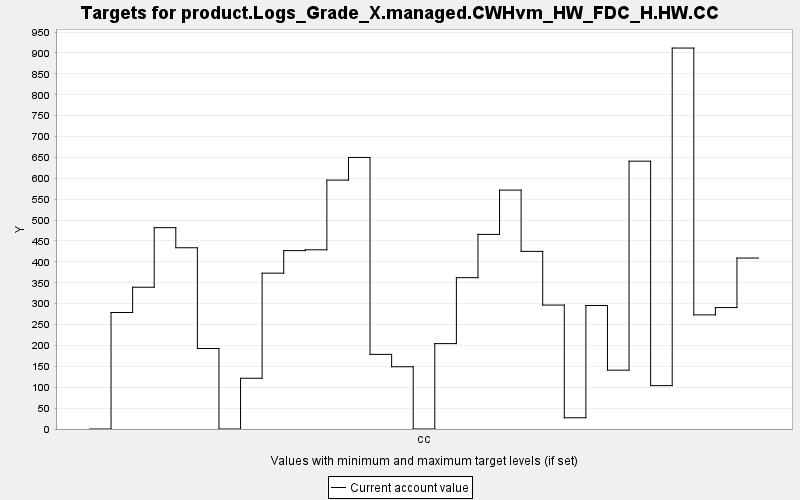

The file beside this chart, header and first rows:
TARGET, PERIOD, YEAR, PERIODWIDTH, MINIMUM, MAXIMUM, MINWEIGHT, MAXWEIGHT, CURRENT, SUMMARY
product.Logs_Grade_X.managed.CWHvm_HW_FD…, 0, 0, 10.0, 0.0, 10000, 1.0, 1.0, 0.0, 0.0
product.Logs_Grade_X.managed.CWHvm_HW_FD…, 1, 10, 10.0, 0.0, 10000, 1.0, 1.0, 278.8, 0.0
product.Logs_Grade_X.managed.CWHvm_HW_FD…, 2, 20, 10.0, 0.0, 10000, 1.0, 1.0, 339.3, 0.0
product.Logs_Grade_X.managed.CWHvm_HW_FD…, 3, 30, 10.0, 0.0, 10000, 1.0, 1.0, 481.9, 0.0
product.Logs_Grade_X.managed.CWHvm_HW_FD…, 4, 40, 10.0, 0.0, 10000, 1.0, 1.0, 433.8, 0.0
product.Logs_Grade_X.managed.CWHvm_HW_FD…, 5, 50, 10.0, 0.0, 10000, 1.0, 1.0, 192.7, 0.0
product.Logs_Grade_X.managed.CWHvm_HW_FD…, 6, 60, 10.0, 0.0, 10000, 1.0, 1.0, 0.0, 0.0
product.Logs_Grade_X.managed.CWHvm_HW_FD…, 7, 70, 10.0, 0.0, 10000, 1.0, 1.0, 121.5, 0.0
product.Logs_Grade_X.managed.CWHvm_HW_FD…, 8, 80, 10.0, 0.0, 10000, 1.0, 1.0, 373, 0.0
product.Logs_Grade_X.managed.CWHvm_HW_FD…, 9, 90, 10.0, 0.0, 10000, 1.0, 1.0, 427, 0.0
product.Logs_Grade_X.managed.CWHvm_HW_FD…, 10, 100, 10.0, 0.0, 10000, 1.0, 1.0, 428.9, 0.0
product.Logs_Grade_X.managed.CWHvm_HW_FD…, 11, 110, 10.0, 0.0, 10000, 1.0, 1.0, 595.7, 0.0
product.Logs_Grade_X.managed.CWHvm_HW_FD…, 12, 120, 10.0, 0.0, 10000, 1.0, 1.0, 650, 0.0
product.Logs_Grade_X.managed.CWHvm_HW_FD…, 13, 130, 10.0, 0.0, 10000, 1.0, 1.0, 178.6, 0.0
product.Logs_Grade_X.managed.CWHvm_HW_FD…, 14, 140, 10.0, 0.0, 10000, 1.0, 1.0, 149, 0.0
product.Logs_Grade_X.managed.CWHvm_HW_FD…, 15, 150, 10.0, 0.0, 10000, 1.0, 1.0, 0.0, 0.0
product.Logs_Grade_X.managed.CWHvm_HW_FD…, 16, 160, 10.0, 0.0, 10000, 1.0, 1.0, 204.4, 0.0
product.Logs_Grade_X.managed.CWHvm_HW_FD…, 17, 170, 10.0, 0.0, 10000, 1.0, 1.0, 362.2, 0.0
product.Logs_Grade_X.managed.CWHvm_HW_FD…, 18, 180, 10.0, 0.0, 10000, 1.0, 1.0, 465.8, 0.0
product.Logs_Grade_X.managed.CWHvm_HW_FD…, 19, 190, 10.0, 0.0, 10000, 1.0, 1.0, 571.8, 0.0
product.Logs_Grade_X.managed.CWHvm_HW_FD…, 20, 200, 10.0, 0.0, 10000, 1.0, 1.0, 425.1, 0.0
product.Logs_Grade_X.managed.CWHvm_HW_FD…, 21, 210, 10.0, 0.0, 10000, 1.0, 1.0, 296.6, 0.0
product.Logs_Grade_X.managed.CWHvm_HW_FD…, 22, 220, 10.0, 0.0, 10000, 1.0, 1.0, 26.89, 0.0
product.Logs_Grade_X.managed.CWHvm_HW_FD…, 23, 230, 10.0, 0.0, 10000, 1.0, 1.0, 295.6, 0.0
product.Logs_Grade_X.managed.CWHvm_HW_FD…, 24, 240, 10.0, 0.0, 10000, 1.0, 1.0, 140.8, 0.0
product.Logs_Grade_X.managed.CWHvm_HW_FD…, 25, 250, 10.0, 0.0, 10000, 1.0, 1.0, 641, 0.0
product.Logs_Grade_X.managed.CWHvm_HW_FD…, 26, 260, 10.0, 0.0, 10000, 1.0, 1.0, 103.8, 0.0
product.Logs_Grade_X.managed.CWHvm_HW_FD…, 27, 270, 10.0, 0.0, 10000, 1.0, 1.0, 911.8, 0.0
product.Logs_Grade_X.managed.CWHvm_HW_FD…, 28, 280, 10.0, 0.0, 10000, 1.0, 1.0, 273.2, 0.0
product.Logs_Grade_X.managed.CWHvm_HW_FD…, 29, 290, 10.0, 0.0, 10000, 1.0, 1.0, 290.7, 0.0
product.Logs_Grade_X.managed.CWHvm_HW_FD…, 30, 300, 10.0, 0.0, 10000, 1.0, 1.0, 409.2, 0.0
